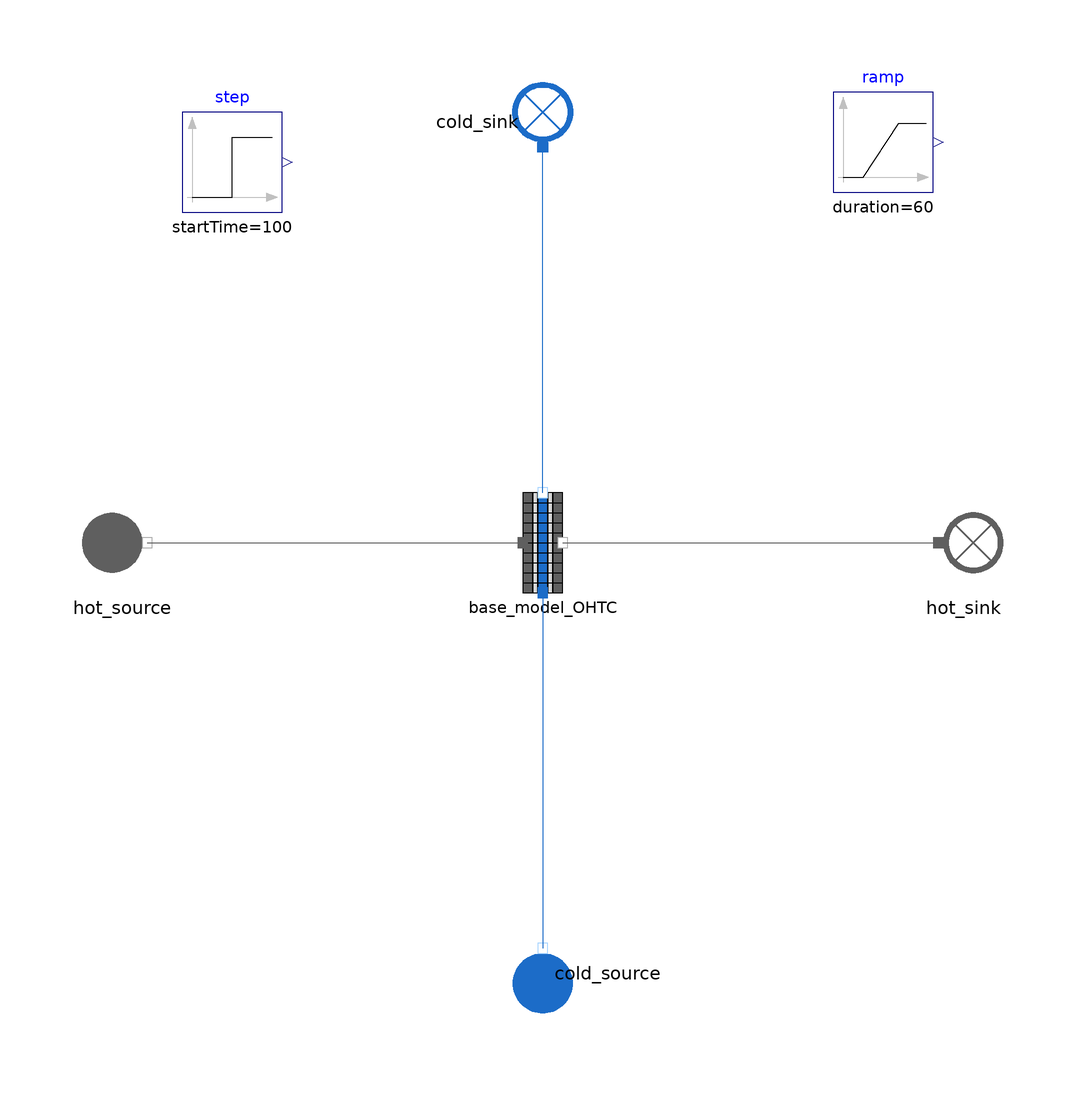

This picture is the connection diagram that the Modelica source below describes through its graphical annotations.

model Base_model_OHTC_Test
  import MetroscopeModelingLibrary.Utilities.Units;
  import MetroscopeModelingLibrary.Utilities.Units.Inputs;

    // Boundary conditions
  input Real P_hot_source(start = 1, min = 0, nominal = 1) "barA";
  input Real Q_hot_source(start = 658.695) "kg/s";
  input Utilities.Units.Temperature T_hot_source(start = 633.7) "degC";

  input Real P_cold_source(start = 121.2, min = 1.5, nominal = 100) "barA";
  input Utilities.Units.MassFlowRate Q_cold_source(start = 84.06) "kg/s";
  input Real T_cold_source(start = 498.8, min = 130, nominal = 150) "degC";

  WaterSteam.BoundaryConditions.Source cold_source annotation (Placement(transformation(
        extent={{-10,-10},{10,10}},
        rotation=90,
        origin={0,-86})));
  WaterSteam.BoundaryConditions.Sink cold_sink annotation (Placement(transformation(extent={{10,-10},{-10,10}},
        rotation=270,
        origin={0,84})));
  FlueGases.BoundaryConditions.Source hot_source annotation (Placement(transformation(extent={{-94,-10},{-74,10}})));
  FlueGases.BoundaryConditions.Sink hot_sink annotation (Placement(transformation(extent={{74,-10},{94,10}})));
  Modelica.Blocks.Sources.Step step(height=100, startTime=100) annotation (Placement(transformation(extent={{-72,66},{-52,86}})));
  Modelica.Blocks.Sources.Ramp ramp(
    height=-20,
    duration=60,
    startTime=300) annotation (Placement(transformation(extent={{58,70},{78,90}})));
  HeatExchangers.Simplified.Base_model_OHTC                          base_model_OHTC(N=1)                    annotation (Placement(transformation(extent={{-10,-10},{10,10}})));
equation
  hot_source.Xi_out = {0.7481,0.1392,0.0525,0.0601,0.0};
  hot_source.P_out = P_hot_source*1e5;
  hot_source.T_out = T_hot_source + 273.15 + ramp.y;
  hot_source.Q_out = - Q_hot_source + step.y;

  cold_source.P_out = P_cold_source*1e5;
  cold_source.T_out = 273.15 + T_cold_source;
  cold_source.Q_out = - Q_cold_source;

  connect(hot_source.C_out, base_model_OHTC.fg_inlet) annotation (Line(points={{-79,0},{-4,0}}, color={95,95,95}));
  connect(base_model_OHTC.fg_outlet, hot_sink.C_in) annotation (Line(points={{4,0},{79,0}}, color={95,95,95}));
  connect(base_model_OHTC.water_inlet, cold_source.C_out) annotation (Line(points={{0,-10},{0,-45.5},{2.77556e-16,-45.5},{2.77556e-16,-81}}, color={28,108,200}));
  connect(base_model_OHTC.water_outlet, cold_sink.C_in) annotation (Line(points={{0,10},{0,44.5},{-9.4369e-16,44.5},{-9.4369e-16,79}}, color={28,108,200}));
  annotation (Icon(coordinateSystem(preserveAspectRatio=false), graphics={
        Ellipse(lineColor={0,140,72},
                fillColor={255,255,255},
                fillPattern=FillPattern.Solid,
                extent={{-100,-100},{100,100}}),
        Polygon(lineColor={0,140,72},
                fillColor={0,140,72},
                pattern=LinePattern.None,
                fillPattern=FillPattern.Solid,
                points={{-36,60},{64,0},{-36,-60},{-36,60}})}),  Diagram(coordinateSystem(preserveAspectRatio=false)),
    experiment(
      StopTime=500,
      __Dymola_NumberOfIntervals=1000,
      __Dymola_Algorithm="Dassl"));
end Base_model_OHTC_Test;